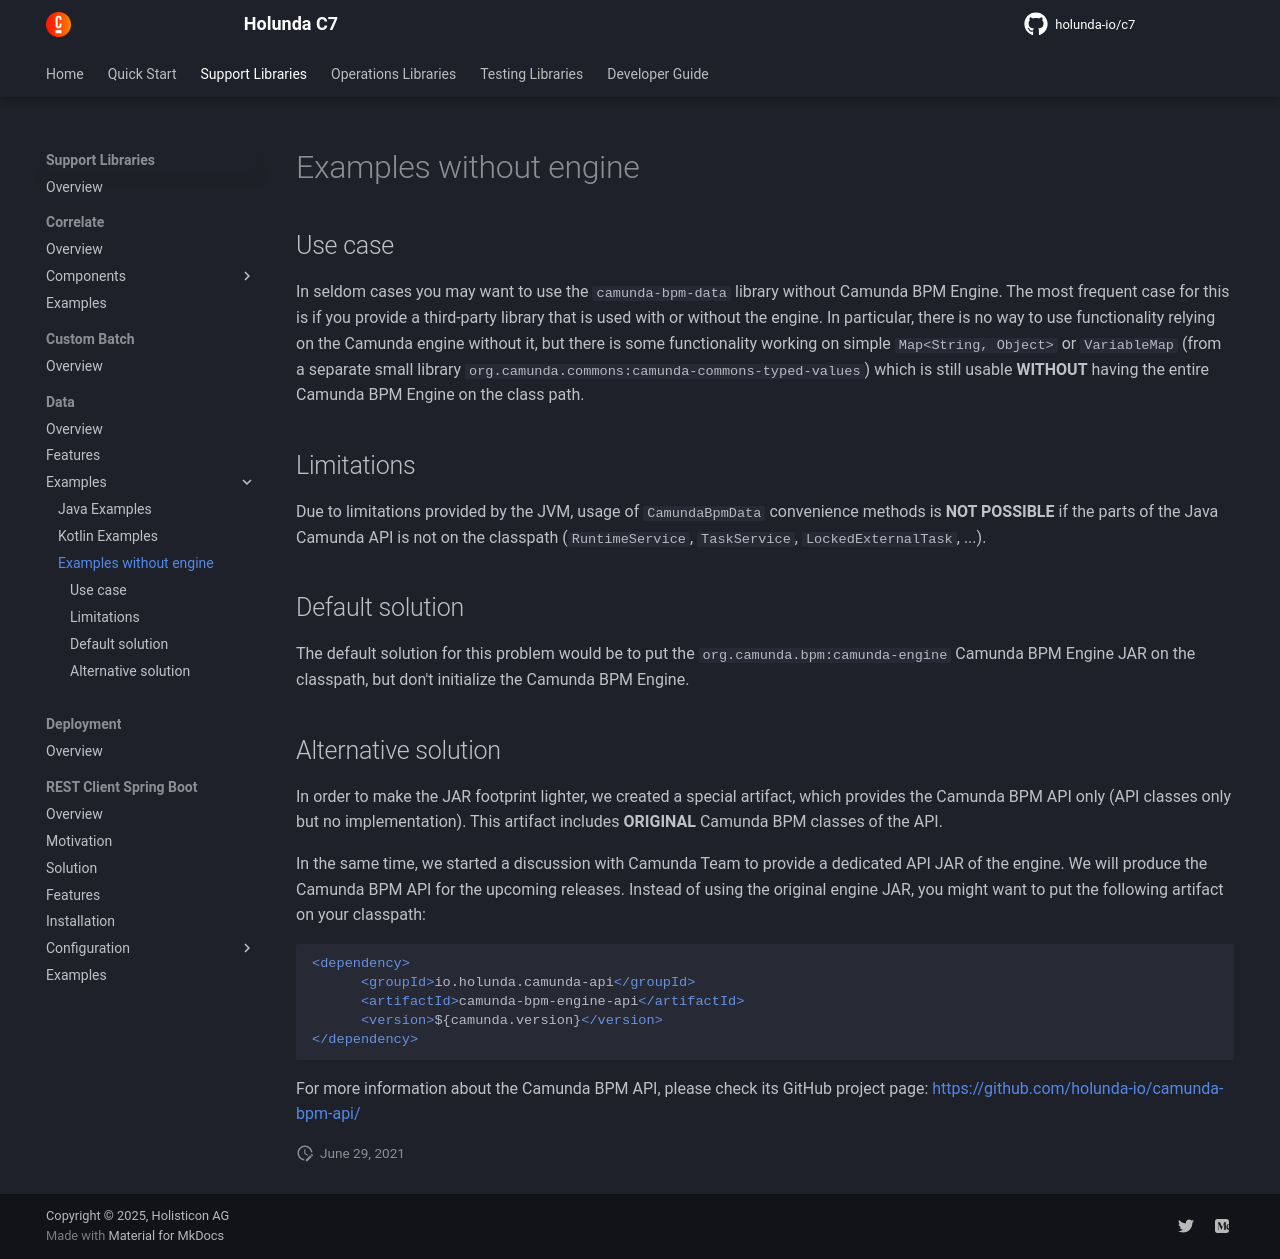

repository: holunda-io/c7 · page: snapshot/user-guide/camunda-bpm-data/examples-no-engine.html · generator: mkdocs

## Use case

In seldom cases you may want to use the `camunda-bpm-data` library without Camunda BPM Engine. The most frequent
case for this is if you provide a third-party library that is used with or without the engine. In particular, there is no way to use 
functionality relying on the Camunda engine without it, but there is some functionality working on simple `Map<String, Object>` or `VariableMap` 
(from a separate small library `org.camunda.commons:camunda-commons-typed-values`) which is still usable __WITHOUT__ having the entire Camunda 
BPM Engine on the class path.

## Limitations

Due to limitations provided by the JVM, usage of `CamundaBpmData` convenience methods is __NOT POSSIBLE__ if the parts of the Java Camunda API is not on the classpath (`RuntimeService`, `TaskService`, `LockedExternalTask`, ...).

## Default solution

The default solution for this problem would be to put the `org.camunda.bpm:camunda-engine` Camunda BPM Engine JAR on the classpath, but don't initialize the Camunda BPM Engine.

## Alternative solution

In order to make the JAR footprint lighter, we created a special artifact, which provides the Camunda BPM API only (API classes only but no implementation). This artifact includes __ORIGINAL__ Camunda BPM classes of the API.

In the same time, we started a discussion with Camunda Team to provide a dedicated API JAR of the engine. We will produce the Camunda BPM API for the upcoming releases. Instead of using the original engine JAR, you might want to put the following artifact on your classpath:

``` xml
<dependency>
      <groupId>io.holunda.camunda-api</groupId>
      <artifactId>camunda-bpm-engine-api</artifactId>
      <version>${camunda.version}</version>
</dependency>
```

For more information about the Camunda BPM API, please check its GitHub project page: 
[https://github.com/holunda-io/camunda-bpm-api/](https://github.com/holunda-io/camunda-bpm-api/)
